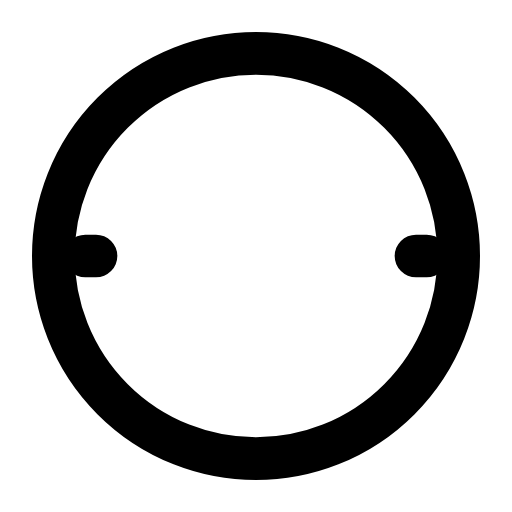
t = 0.00 s
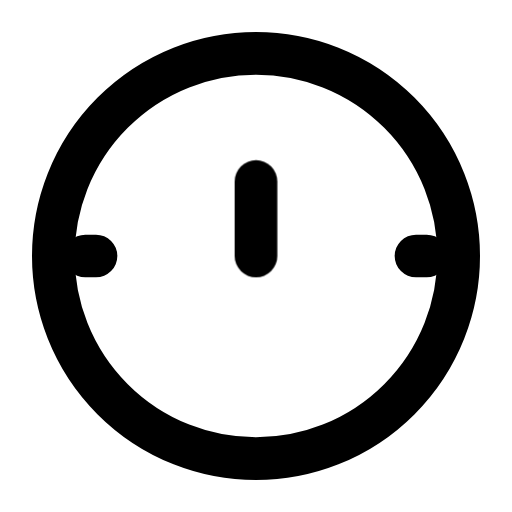
t = 0.62 s
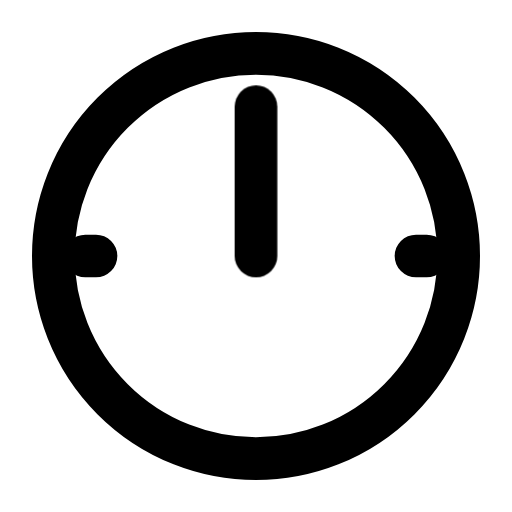
t = 1.09 s
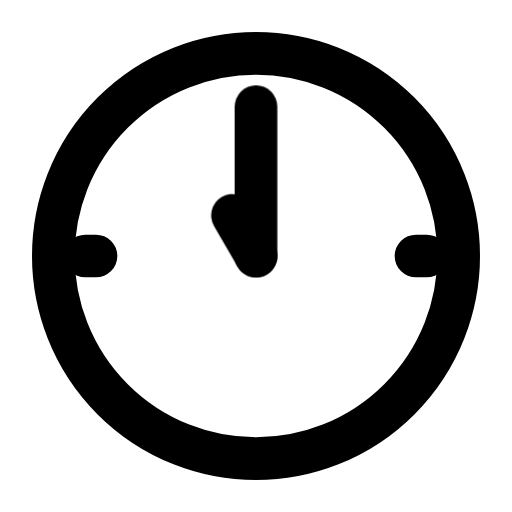
t = 1.54 s
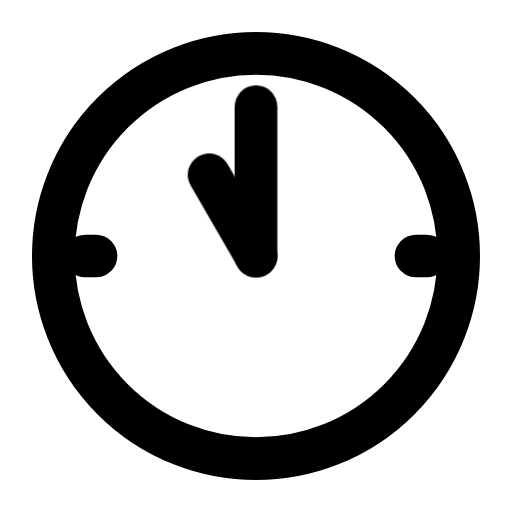
t = 2.21 s
t = 2.73 s: frame unchanged from t = 2.21 s, image omitted

The animated SVG that drew these frames (rendered in a browser with its animation timeline set to each time). Animation: 2 CSS @keyframes rules; one cycle of 3.25 s, repeats indefinitely.

<svg xmlns="http://www.w3.org/2000/svg" width="24" height="24" fill="none" stroke="currentColor" stroke-linecap="round" stroke-linejoin="round" stroke-width="2" viewBox="0 0 24 24">
    <!-- Generated by scripts/icon-expansion/generate.mjs -->
    <!-- Motion: Draw each hand outward from the pivot, minute hand first. -->
    <style>
        @media (prefers-reduced-motion: no-preference) {
            @keyframes ira-seq-dial-11-00-0 { 0%, 5% { stroke-dashoffset: 1; opacity: 0; } 6% { stroke-dashoffset: 1; opacity: 1; } 32%, 92% { stroke-dashoffset: 0; opacity: 1; } 100% { stroke-dashoffset: 0; opacity: 0; } }
            @keyframes ira-seq-dial-11-00-1 { 0%, 34% { stroke-dashoffset: 1; opacity: 0; } 35% { stroke-dashoffset: 1; opacity: 1; } 60%, 92% { stroke-dashoffset: 0; opacity: 1; } 100% { stroke-dashoffset: 0; opacity: 0; } }
            [data-ira-sequence="dial-11-00"] > [data-step="0"] path { stroke-dasharray: 1 1; animation: ira-seq-dial-11-00-0 3.25s ease-in-out infinite; }
            [data-ira-sequence="dial-11-00"] > [data-step="1"] path { stroke-dasharray: 1 1; animation: ira-seq-dial-11-00-1 3.25s ease-in-out infinite; }
        }
    </style>
    <g data-ira-sequence="dial-11-00"><circle cx="12" cy="12" r="9.5"/><path d="M4 12h.5m15 0h.5"/><g data-step="0"><path pathLength="1" d="M12 12L12 5"/></g><g data-step="1"><path pathLength="1" d="M12 12L9.8 8.19"/></g></g>
</svg>
